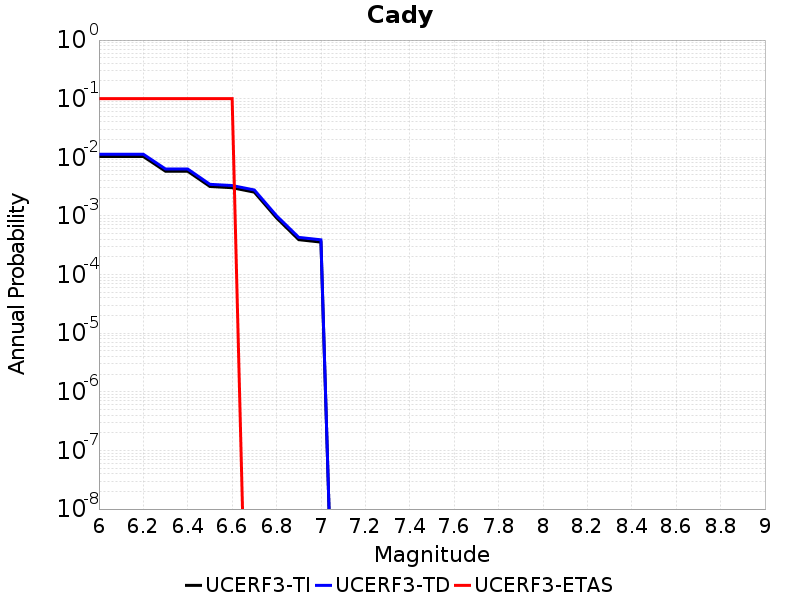

The table this chart was drawn from, first rows:
Magnitude, UCERF3-TI Prob, UCERF3-TD Prob, UCERF3-ETAS Prob
6.0, 0.01033, 0.01129, 0.1
6.1, 0.01033, 0.01129, 0.1
6.2, 0.01033, 0.01129, 0.1
6.3, 0.005784, 0.006306, 0.1
6.4, 0.005784, 0.006306, 0.1
6.5, 0.003179, 0.00346, 0.1
6.6, 0.003031, 0.003301, 0.1
6.7, 0.002545, 0.002771, 0.0
6.8, 9.2776294E-4, 0.001007, 0.0
6.9, 3.9363815E-4, 4.306444E-4, 0.0
7.0, 3.577705E-4, 3.914511E-4, 0.0
